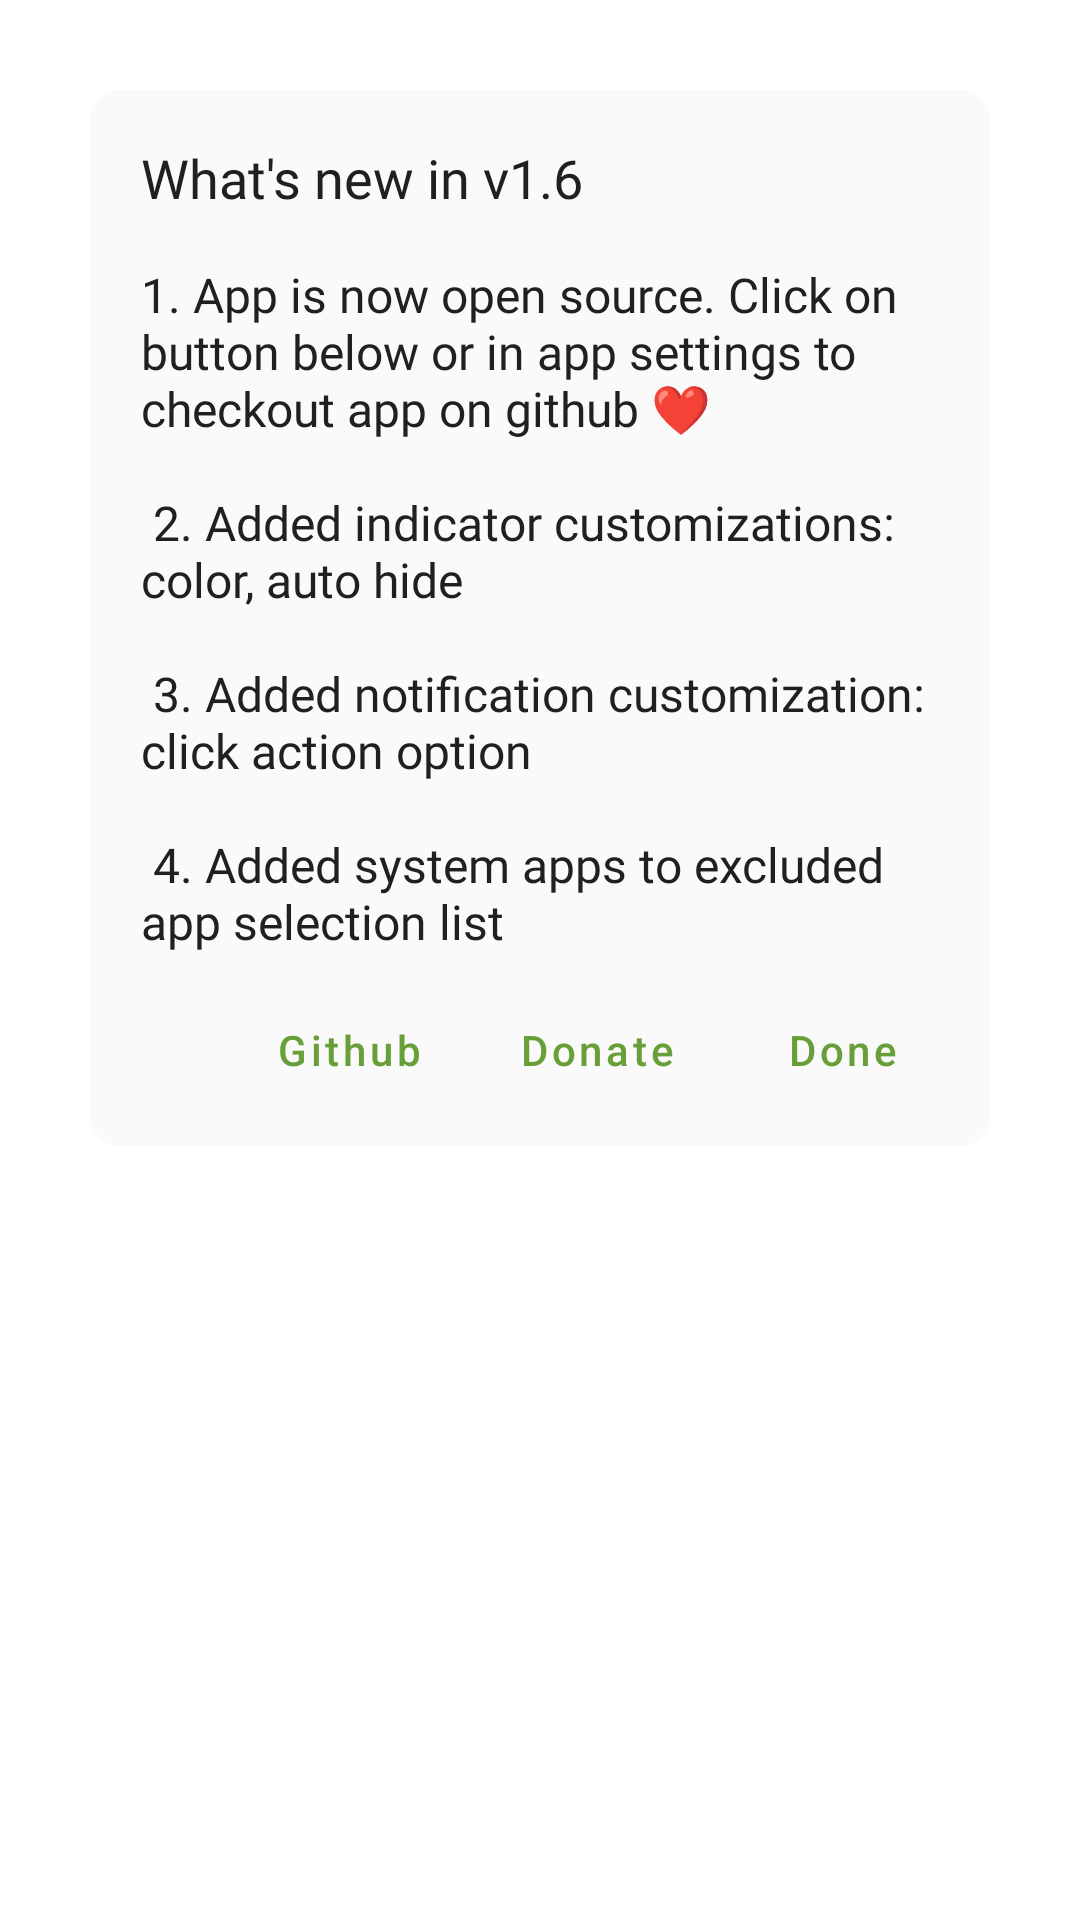

Produce the Android XML layout that renders to this screen, including the resource entries it uses.
<!-- AndroidManifest.xml: application theme AppTheme -->
<!-- res/layout/dialog_release.xml -->
<?xml version="1.0" encoding="utf-8"?>
<RelativeLayout xmlns:android="http://schemas.android.com/apk/res/android"
    android:layout_width="match_parent"
    android:layout_height="wrap_content"
    android:background="@android:color/transparent">

    <RelativeLayout
        android:layout_width="match_parent"
        android:layout_margin="30dp"
        android:background="@drawable/dialog_background"
        android:layout_height="wrap_content">

        <TextView
            android:id="@+id/alertTitle"
            android:layout_width="match_parent"
            android:layout_height="wrap_content"
            android:fontFamily="@font/medium"
            android:text="@string/app_release_title"
            android:textColor="?attr/colorPrimaryText"
            android:layout_marginTop="16dp"
            android:layout_marginRight="16dp"
            android:layout_marginLeft="16dp"
            android:textAppearance="@style/TextAppearance.AppCompat.Medium"/>

        <TextView
            android:id="@+id/alertInfo"
            android:layout_width="match_parent"
            android:layout_height="wrap_content"
            android:layout_below="@id/alertTitle"
            android:fontFamily="@font/regular"
            android:layout_marginTop="16dp"
            android:textColor="?attr/colorPrimaryText"
            android:layout_marginLeft="16dp"
            android:layout_marginRight="16dp"
            android:text="@string/app_release"
            android:textAppearance="@style/TextAppearance.AppCompat.Subhead"/>

        <com.google.android.material.button.MaterialButton
            android:id="@+id/button_github"
            android:layout_toStartOf="@id/button_donate"
            android:layout_marginTop="8dp"
            android:layout_below="@id/alertInfo"
            android:layout_width="wrap_content"
            android:layout_marginBottom="8dp"
            android:layout_marginEnd="8dp"
            android:layout_height="wrap_content"
            android:textAllCaps="false"
            style="@style/Widget.MaterialComponents.Button.TextButton.Dialog"
            android:text="@string/profile_github"/>

        <com.google.android.material.button.MaterialButton
            android:id="@+id/button_donate"
            android:layout_toStartOf="@id/button_ok"
            android:layout_marginTop="8dp"
            android:layout_below="@id/alertInfo"
            android:layout_width="wrap_content"
            android:layout_marginBottom="8dp"
            android:layout_marginEnd="8dp"
            android:layout_height="wrap_content"
            android:textAllCaps="false"
            style="@style/Widget.MaterialComponents.Button.TextButton.Dialog"
            android:text="@string/profile_donate"/>

        <com.google.android.material.button.MaterialButton
            android:id="@+id/button_ok"
            android:layout_marginTop="8dp"
            android:layout_below="@id/alertInfo"
            android:layout_alignParentEnd="true"
            android:layout_width="wrap_content"
            android:layout_marginBottom="8dp"
            android:layout_marginEnd="16dp"
            android:layout_height="wrap_content"
            android:textAllCaps="false"
            style="@style/Widget.MaterialComponents.Button.TextButton.Dialog"
            android:text="@string/app_release_button"/>

    </RelativeLayout>

</RelativeLayout>
<!-- resources referenced by this layout -->
<resources>
  <!-- drawable dialog_background (drawable) -->
  <?xml version="1.0" encoding="utf-8"?>
  <shape xmlns:android="http://schemas.android.com/apk/res/android" >
  
      <solid android:color="?attr/colorCardBackground"/>
  
      <padding
          android:left="1dp"
          android:right="1dp"
          android:top="1dp" />
  
      <corners android:radius="10dp" />
  
  </shape>
  <string name="app_release" translatable="false">1. App is now open source. Click on button below or in app settings to checkout app on github ❤\n\n
                                  2. Added indicator customizations: color, auto hide\n\n
                                  3. Added notification customization: click action option\n\n
                                  4. Added system apps to excluded app selection list</string>
  <string name="app_release_button">Done</string>
  <string name="app_release_title" translatable="false">What\'s new in v1.6</string>
  <string name="profile_donate">Donate</string>
  <string name="profile_github" translatable="false">Github</string>
  <style name="AppTheme" parent="AppTheme.Light">
          <item name="colorPrimary">@color/lightPrimary</item>
          <item name="colorSecondary">@color/lightSecondary</item>
          <item name="colorPrimaryDark">@color/lightBackground</item>
          <item name="colorAccent">@color/lightPrimary</item>
          <item name="android:navigationBarColor">@color/lightBackground</item>
          <item name="android:windowLightStatusBar">true</item>
          <item name="android:windowLightNavigationBar" tools:targetApi="o_mr1">true</item>
          <item name="android:windowDisablePreview">true</item>
      </style>
  <style name="AppTheme.Light" parent="Theme.MaterialComponents.Light.NoActionBar">
          <item name="colorPrimaryText">@color/lightPrimaryText</item>
          <item name="colorSecondaryText">@color/lightSecondaryText</item>
          <item name="colorIcon">@color/lightIcon</item>
          <item name="colorBackground">@color/lightBackground</item>
          <item name="colorCardBackground">@color/lightCardBackground</item>
          <item name="colorCamera">@color/lightCamera</item>
          <item name="colorMicrophone">@color/lightMicrophone</item>
          <item name="colorLocation">@color/lightLocation</item>
      </style>
  <color name="lightPrimary">#689F38</color>
  <color name="lightSecondary">#ff9100</color>
  <color name="lightBackground">#FFFFFF</color>
  <color name="lightPrimaryText">#202020</color>
  <color name="lightSecondaryText">#9E9E9E</color>
  <color name="lightIcon">#737373</color>
  <color name="lightCardBackground">#fafafa</color>
  <color name="lightCamera">#40C4FF</color>
  <color name="lightMicrophone">#FFCC80</color>
  <color name="lightLocation">#A5D6A7</color>
</resources>
